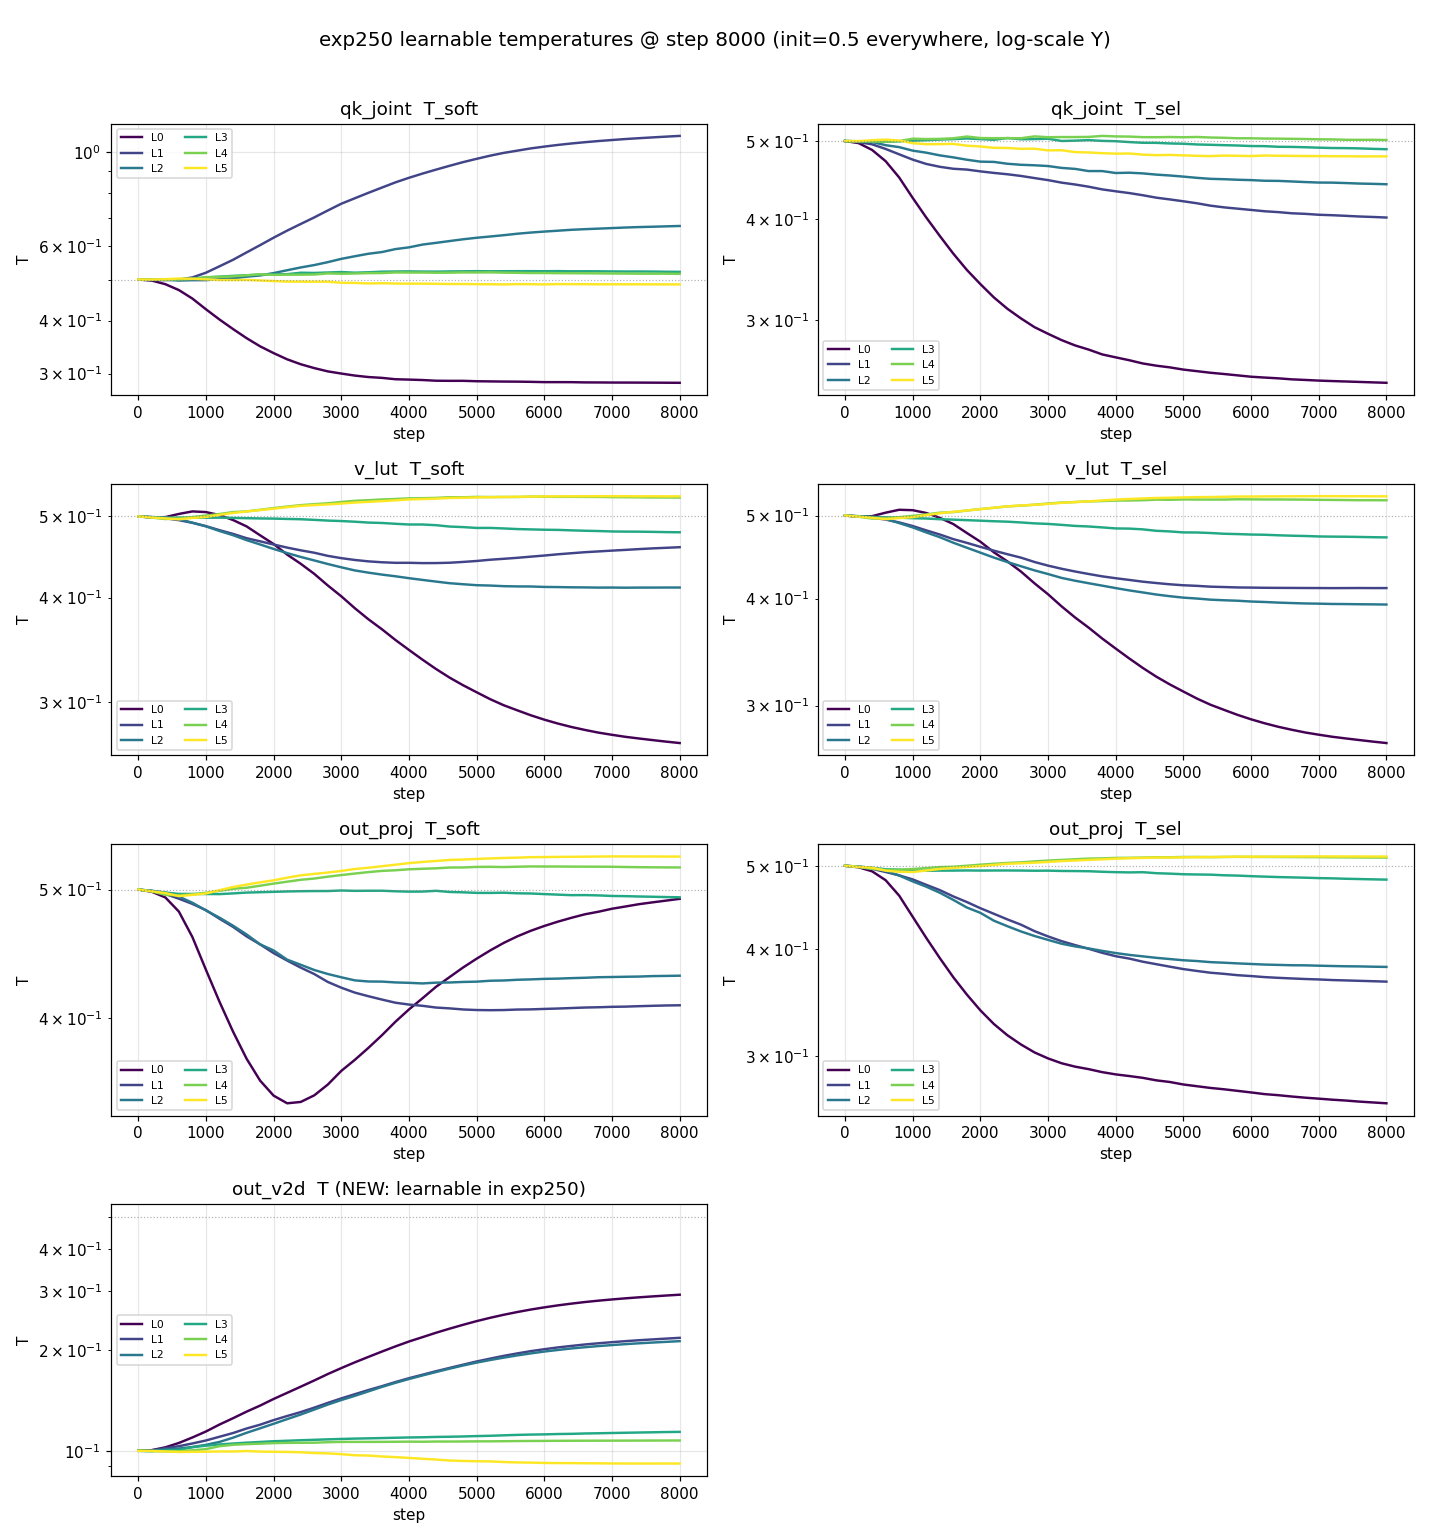

Data behind this chart, as committed beside it:
step, L0.qk_joint.T_soft, L0.qk_joint.T_sel, L0.v_lut.T_soft, L0.v_lut.T_sel, L0.out_proj.T_soft, L0.out_proj.T_sel, L0.out_v2d.T, L1.qk_joint.T_soft, L1.qk_joint.T_sel, L1.v_lut.T_soft, L1.v_lut.T_sel, L1.out_proj.T_soft, L1.out_proj.T_sel, L1.out_v2d.T, L2.qk_joint.T_soft, L2.qk_joint.T_sel, L2.v_lut.T_soft, L2.v_lut.T_sel, L2.out_proj.T_soft, L2.out_proj.T_sel, L2.out_v2d.T, L3.qk_joint.T_soft, L3.qk_joint.T_sel
0, 0.5, 0.5, 0.5, 0.5, 0.5, 0.5, 0.1, 0.5, 0.5, 0.5, 0.5, 0.5, 0.5, 0.1, 0.5, 0.5, 0.5, 0.5, 0.5, 0.5, 0.1, 0.5, 0.5
200, 0.4971, 0.4971, 0.4984, 0.4984, 0.4981, 0.498, 0.1004, 0.4987, 0.4984, 0.499, 0.4989, 0.4987, 0.4987, 0.1004, 0.4997, 0.4996, 0.4992, 0.4991, 0.4989, 0.4989, 0.09985, 0.4993, 0.4995
400, 0.4875, 0.4874, 0.499, 0.4992, 0.4932, 0.4926, 0.1024, 0.4984, 0.4953, 0.4974, 0.4972, 0.4962, 0.4959, 0.1018, 0.4997, 0.4987, 0.4981, 0.4979, 0.4973, 0.4971, 0.1009, 0.4999, 0.4994
600, 0.4722, 0.4721, 0.5034, 0.5038, 0.4813, 0.481, 0.1055, 0.4999, 0.4888, 0.4949, 0.4945, 0.4921, 0.4917, 0.1032, 0.4973, 0.4941, 0.4962, 0.4954, 0.4939, 0.4932, 0.1016, 0.5007, 0.499
800, 0.4508, 0.4506, 0.5069, 0.5078, 0.4604, 0.4616, 0.1096, 0.5057, 0.4814, 0.4913, 0.4908, 0.4877, 0.4873, 0.1052, 0.4982, 0.4914, 0.4914, 0.49, 0.4887, 0.4871, 0.1026, 0.5027, 0.4996
1000, 0.4254, 0.425, 0.506, 0.5072, 0.435, 0.4361, 0.1142, 0.5189, 0.4741, 0.4868, 0.4861, 0.4824, 0.482, 0.1073, 0.4984, 0.4865, 0.4865, 0.4843, 0.4822, 0.4795, 0.1042, 0.5057, 0.5006
1200, 0.4024, 0.4019, 0.5019, 0.5034, 0.4116, 0.4122, 0.1198, 0.5373, 0.4683, 0.4814, 0.4804, 0.4753, 0.4751, 0.1101, 0.501, 0.4837, 0.4803, 0.4778, 0.4762, 0.4728, 0.1063, 0.5078, 0.5012
1400, 0.3821, 0.3813, 0.495, 0.4969, 0.3909, 0.3905, 0.1251, 0.5566, 0.4645, 0.4765, 0.4752, 0.4687, 0.4685, 0.113, 0.5035, 0.4799, 0.4748, 0.4717, 0.4696, 0.4652, 0.1094, 0.51, 0.5021
1600, 0.3637, 0.3625, 0.4865, 0.4886, 0.373, 0.3709, 0.1309, 0.5793, 0.4619, 0.4709, 0.4692, 0.461, 0.4606, 0.1165, 0.5078, 0.4772, 0.4684, 0.4647, 0.4626, 0.4563, 0.1132, 0.5116, 0.5027
1800, 0.3479, 0.346, 0.4747, 0.4771, 0.359, 0.3541, 0.1364, 0.6027, 0.4609, 0.4669, 0.4646, 0.4547, 0.4537, 0.1197, 0.5112, 0.474, 0.4629, 0.4586, 0.4547, 0.4471, 0.1167, 0.5136, 0.5037
2000, 0.3353, 0.3323, 0.4634, 0.466, 0.3498, 0.3394, 0.1428, 0.6276, 0.4585, 0.4628, 0.4596, 0.4478, 0.4462, 0.1235, 0.5179, 0.4714, 0.4572, 0.4525, 0.4499, 0.4408, 0.1204, 0.5142, 0.5027
2200, 0.3241, 0.3199, 0.4502, 0.4529, 0.3452, 0.3272, 0.149, 0.6522, 0.4565, 0.4589, 0.455, 0.4421, 0.4396, 0.127, 0.5259, 0.471, 0.4521, 0.4465, 0.4428, 0.4315, 0.1243, 0.5148, 0.5018
2400, 0.3156, 0.3097, 0.439, 0.442, 0.346, 0.3175, 0.1554, 0.6761, 0.4547, 0.4555, 0.4506, 0.4367, 0.4331, 0.1305, 0.5339, 0.4686, 0.4473, 0.4412, 0.4389, 0.4252, 0.1283, 0.5188, 0.5043
2600, 0.3091, 0.3013, 0.427, 0.4301, 0.35, 0.3097, 0.1622, 0.7007, 0.4526, 0.4525, 0.4465, 0.4319, 0.427, 0.1345, 0.5409, 0.4672, 0.443, 0.4363, 0.4349, 0.4193, 0.1328, 0.5183, 0.5026
2800, 0.3036, 0.2939, 0.4136, 0.4167, 0.3566, 0.3032, 0.1695, 0.7275, 0.4498, 0.4486, 0.4413, 0.426, 0.4196, 0.139, 0.5495, 0.4665, 0.4387, 0.4315, 0.4319, 0.4142, 0.1374, 0.5195, 0.5028
3000, 0.3, 0.2883, 0.4014, 0.4046, 0.3651, 0.2984, 0.1766, 0.7548, 0.4472, 0.4458, 0.437, 0.4218, 0.4138, 0.1434, 0.5594, 0.4655, 0.4347, 0.4273, 0.4295, 0.4099, 0.1418, 0.5208, 0.5032
3200, 0.2968, 0.2832, 0.3885, 0.3917, 0.3722, 0.2945, 0.1837, 0.7775, 0.444, 0.4436, 0.4334, 0.4182, 0.4085, 0.1476, 0.5674, 0.4631, 0.431, 0.4228, 0.4272, 0.4057, 0.1459, 0.519, 0.5001
3400, 0.2944, 0.2789, 0.3769, 0.3801, 0.38, 0.2919, 0.1907, 0.8008, 0.4416, 0.4419, 0.4302, 0.4156, 0.4042, 0.1518, 0.5751, 0.4618, 0.4284, 0.4196, 0.4263, 0.4028, 0.1504, 0.5201, 0.5005
3600, 0.2931, 0.2756, 0.3667, 0.3699, 0.3884, 0.2899, 0.1978, 0.824, 0.4389, 0.4408, 0.4273, 0.4132, 0.4003, 0.1559, 0.5805, 0.4589, 0.4261, 0.4168, 0.4263, 0.4006, 0.1551, 0.5217, 0.5013
3800, 0.2909, 0.2719, 0.356, 0.3593, 0.3976, 0.2876, 0.205, 0.8476, 0.4355, 0.4401, 0.4246, 0.4109, 0.396, 0.1604, 0.5899, 0.4589, 0.4241, 0.4141, 0.4257, 0.398, 0.1595, 0.5223, 0.5002
4000, 0.2903, 0.2696, 0.3464, 0.3497, 0.4062, 0.2859, 0.212, 0.869, 0.4332, 0.4401, 0.4225, 0.4096, 0.3924, 0.1647, 0.5955, 0.4564, 0.4219, 0.4114, 0.4254, 0.3957, 0.1638, 0.5226, 0.4997
4200, 0.2897, 0.2674, 0.3372, 0.3405, 0.4141, 0.2846, 0.2184, 0.8891, 0.4309, 0.4398, 0.4205, 0.4087, 0.3899, 0.1687, 0.6046, 0.4568, 0.4199, 0.4089, 0.4249, 0.3938, 0.1679, 0.5221, 0.4985
4400, 0.2886, 0.2649, 0.3287, 0.332, 0.4225, 0.2832, 0.2251, 0.9084, 0.4283, 0.4398, 0.4186, 0.4075, 0.3867, 0.1728, 0.6103, 0.4559, 0.418, 0.4066, 0.4255, 0.3922, 0.1719, 0.5219, 0.4975
4600, 0.2884, 0.2633, 0.321, 0.3243, 0.4296, 0.2814, 0.2315, 0.9275, 0.4253, 0.4402, 0.417, 0.4069, 0.3841, 0.1768, 0.6162, 0.4543, 0.4161, 0.4044, 0.4256, 0.3907, 0.1759, 0.5225, 0.4974
4800, 0.2884, 0.262, 0.3143, 0.3176, 0.4368, 0.2801, 0.2378, 0.9462, 0.4232, 0.4412, 0.4156, 0.4062, 0.3815, 0.1808, 0.6222, 0.4531, 0.415, 0.4025, 0.426, 0.3894, 0.1798, 0.5229, 0.4966
5000, 0.2878, 0.2603, 0.3083, 0.3116, 0.4435, 0.2782, 0.2439, 0.9633, 0.421, 0.4423, 0.4145, 0.4058, 0.3791, 0.1848, 0.6274, 0.4517, 0.4139, 0.401, 0.4262, 0.3882, 0.1834, 0.5233, 0.4961
5200, 0.2875, 0.2592, 0.3025, 0.3058, 0.4499, 0.277, 0.2495, 0.9799, 0.4186, 0.4439, 0.4139, 0.4056, 0.3772, 0.1885, 0.6317, 0.4501, 0.4135, 0.4, 0.4269, 0.3873, 0.1867, 0.5229, 0.4951
5400, 0.2873, 0.258, 0.2975, 0.3007, 0.4558, 0.2757, 0.2547, 0.9948, 0.4157, 0.445, 0.413, 0.4058, 0.3754, 0.192, 0.6362, 0.4488, 0.4128, 0.3988, 0.4271, 0.3862, 0.1897, 0.5231, 0.4946
5600, 0.2871, 0.2571, 0.2934, 0.2966, 0.461, 0.2747, 0.2596, 1.007, 0.4137, 0.4462, 0.4126, 0.4061, 0.3743, 0.1953, 0.6412, 0.4484, 0.4125, 0.3982, 0.4276, 0.3856, 0.1927, 0.5233, 0.4941
5800, 0.2868, 0.2561, 0.2894, 0.2926, 0.4655, 0.2735, 0.264, 1.019, 0.4122, 0.4476, 0.4121, 0.4062, 0.3729, 0.1984, 0.6454, 0.4477, 0.4124, 0.3977, 0.4279, 0.3849, 0.1953, 0.5233, 0.4936
6000, 0.2864, 0.2551, 0.286, 0.2892, 0.4694, 0.2724, 0.268, 1.029, 0.4107, 0.449, 0.412, 0.4065, 0.3721, 0.201, 0.6488, 0.4472, 0.4119, 0.3968, 0.4283, 0.3843, 0.1978, 0.5231, 0.4929
6200, 0.2864, 0.2545, 0.2829, 0.2861, 0.4729, 0.2712, 0.2717, 1.039, 0.4091, 0.4506, 0.4118, 0.4068, 0.371, 0.2035, 0.6519, 0.4464, 0.4117, 0.3963, 0.4285, 0.3837, 0.2, 0.5234, 0.4927
6400, 0.2863, 0.2539, 0.2803, 0.2834, 0.4761, 0.2704, 0.275, 1.047, 0.4082, 0.4519, 0.4117, 0.4072, 0.3703, 0.2056, 0.6551, 0.4462, 0.4115, 0.3957, 0.4288, 0.3834, 0.2021, 0.5229, 0.4918
6600, 0.2859, 0.2532, 0.278, 0.2812, 0.479, 0.2694, 0.278, 1.054, 0.4068, 0.4532, 0.4116, 0.4075, 0.3697, 0.2077, 0.6573, 0.4455, 0.4114, 0.3952, 0.4291, 0.383, 0.2038, 0.523, 0.4917
6800, 0.2859, 0.2527, 0.276, 0.2791, 0.4811, 0.2686, 0.2807, 1.061, 0.4061, 0.4541, 0.4115, 0.4077, 0.3691, 0.2094, 0.6593, 0.4447, 0.4111, 0.3948, 0.4295, 0.3829, 0.2054, 0.5229, 0.4912
7000, 0.2857, 0.2523, 0.2743, 0.2775, 0.4836, 0.2679, 0.283, 1.067, 0.4051, 0.4551, 0.4115, 0.408, 0.3687, 0.211, 0.6612, 0.4441, 0.4112, 0.3946, 0.4297, 0.3826, 0.2068, 0.5225, 0.4906
7200, 0.2857, 0.2519, 0.2728, 0.2759, 0.4855, 0.2671, 0.2852, 1.073, 0.4045, 0.456, 0.4114, 0.4082, 0.3681, 0.2125, 0.6633, 0.444, 0.411, 0.3942, 0.4298, 0.3822, 0.2082, 0.5222, 0.4901
7400, 0.2856, 0.2516, 0.2715, 0.2747, 0.4875, 0.2665, 0.2872, 1.078, 0.4038, 0.457, 0.4114, 0.4085, 0.3677, 0.2138, 0.6649, 0.4435, 0.4111, 0.3941, 0.43, 0.3819, 0.2094, 0.5223, 0.49
7600, 0.2855, 0.2513, 0.2704, 0.2735, 0.489, 0.2658, 0.289, 1.082, 0.4031, 0.4579, 0.4115, 0.4087, 0.3673, 0.2151, 0.6661, 0.4428, 0.4112, 0.3939, 0.4303, 0.3818, 0.2105, 0.5221, 0.4896
7800, 0.2854, 0.251, 0.2692, 0.2724, 0.4905, 0.2652, 0.2907, 1.087, 0.4025, 0.4587, 0.4114, 0.409, 0.367, 0.2162, 0.6675, 0.4425, 0.4112, 0.3938, 0.4305, 0.3815, 0.2115, 0.5216, 0.4889
8000, 0.2853, 0.2507, 0.2682, 0.2713, 0.492, 0.2646, 0.2924, 1.091, 0.4019, 0.4594, 0.4114, 0.4091, 0.3666, 0.2174, 0.6688, 0.4419, 0.4112, 0.3936, 0.4306, 0.3813, 0.2125, 0.5213, 0.4885
